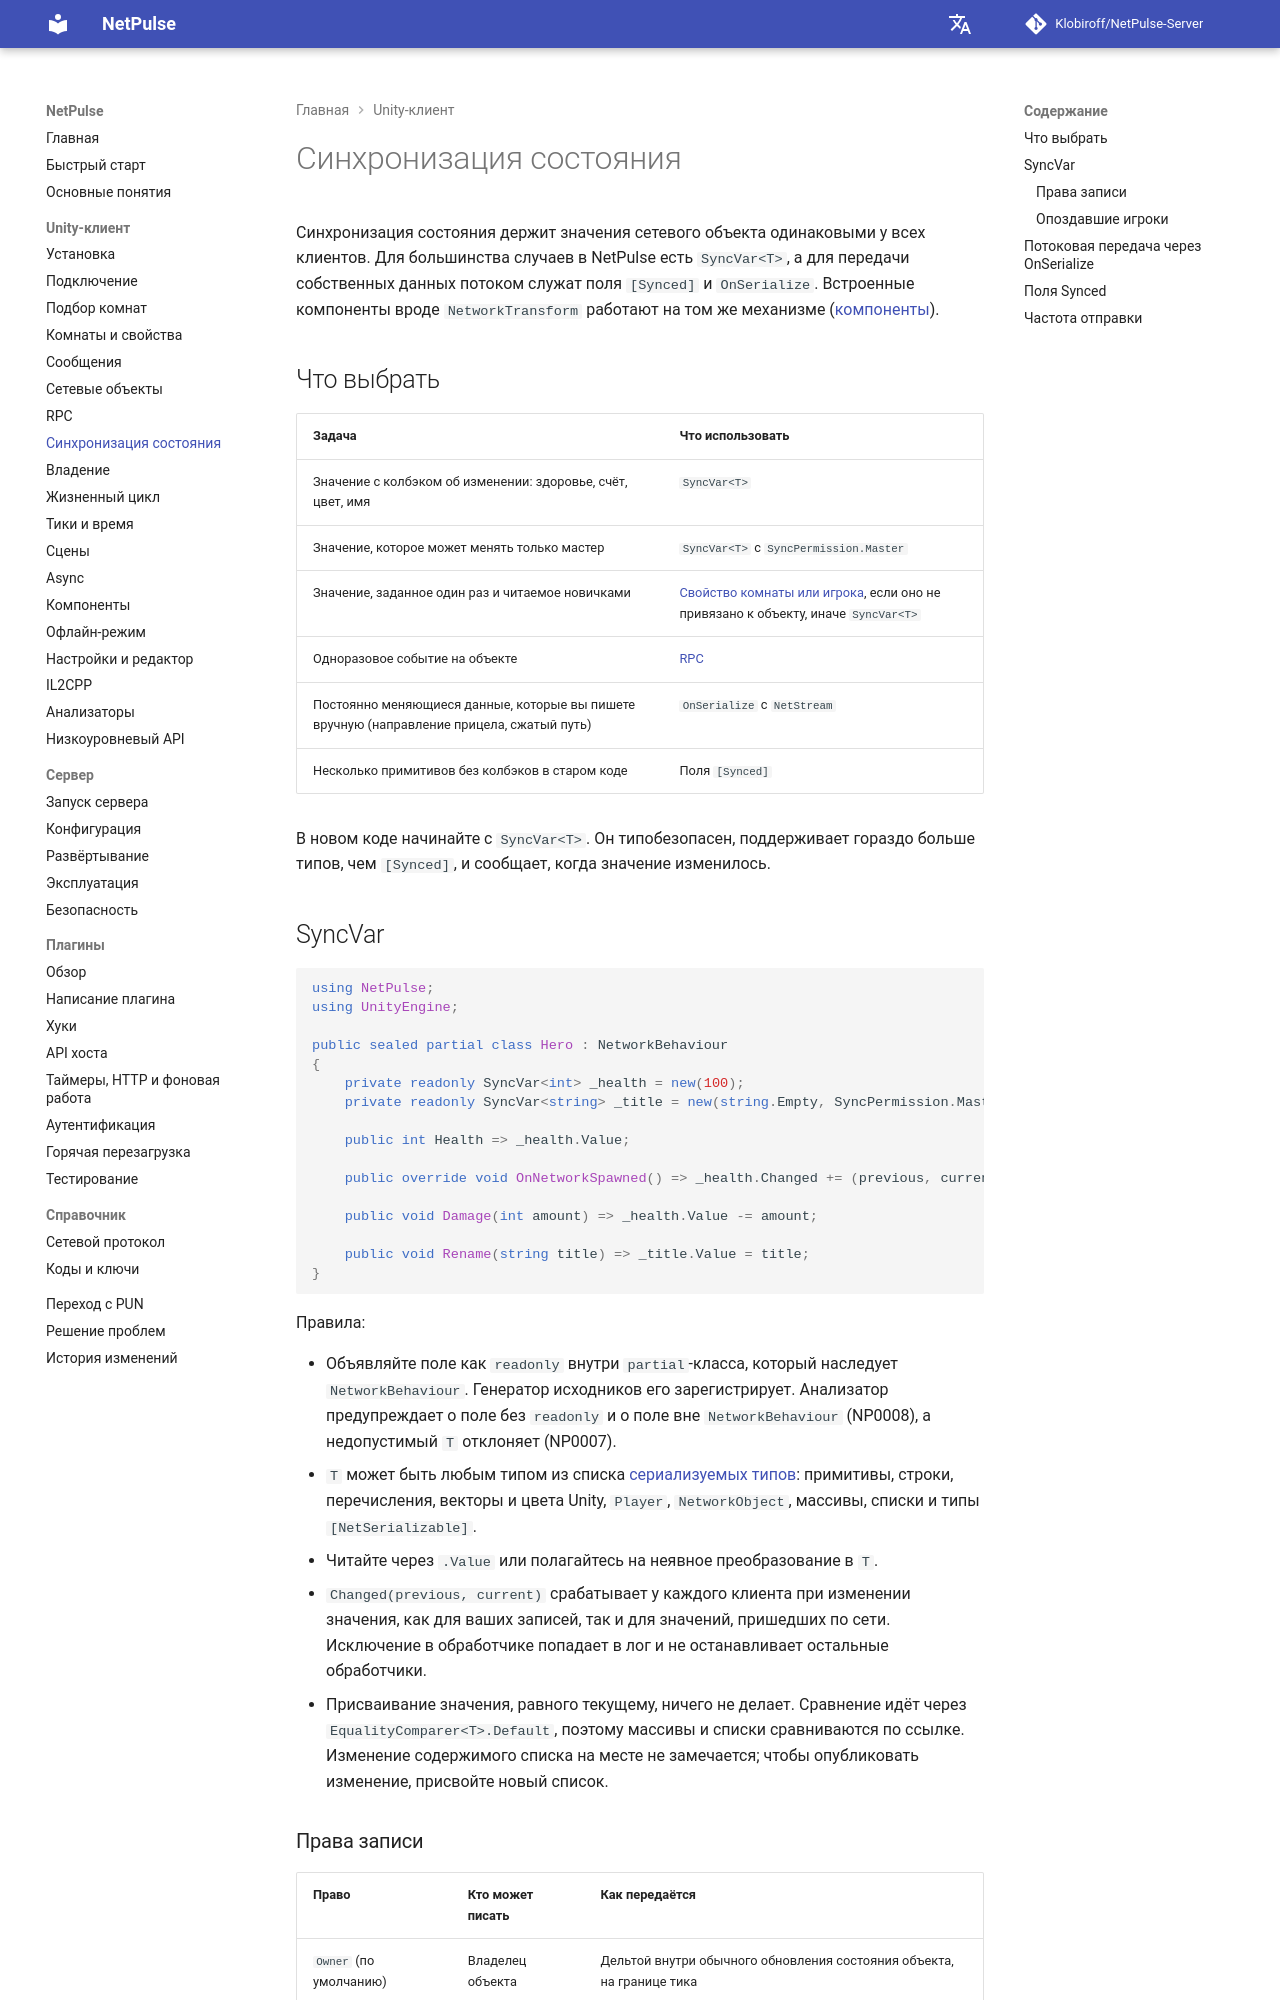

repository: Klobiroff/NetPulse-Server · page: ru/unity/state-sync/index.html · generator: mkdocs

# Синхронизация состояния

Синхронизация состояния держит значения сетевого объекта одинаковыми у всех клиентов. Для большинства случаев в NetPulse есть `SyncVar<T>`, а для передачи собственных данных потоком служат поля `[Synced]` и `OnSerialize`. Встроенные компоненты вроде `NetworkTransform` работают на том же механизме ([компоненты](components.md)).

## Что выбрать

| Задача | Что использовать |
|---|---|
| Значение с колбэком об изменении: здоровье, счёт, цвет, имя | `SyncVar<T>` |
| Значение, которое может менять только мастер | `SyncVar<T>` с `SyncPermission.Master` |
| Значение, заданное один раз и читаемое новичками | [Свойство комнаты или игрока](rooms-and-properties.md), если оно не привязано к объекту, иначе `SyncVar<T>` |
| Одноразовое событие на объекте | [RPC](rpc.md) |
| Постоянно меняющиеся данные, которые вы пишете вручную (направление прицела, сжатый путь) | `OnSerialize` с `NetStream` |
| Несколько примитивов без колбэков в старом коде | Поля `[Synced]` |

В новом коде начинайте с `SyncVar<T>`. Он типобезопасен, поддерживает гораздо больше типов, чем `[Synced]`, и сообщает, когда значение изменилось.

## SyncVar

```csharp
using NetPulse;
using UnityEngine;

public sealed partial class Hero : NetworkBehaviour
{
    private readonly SyncVar<int> _health = new(100);
    private readonly SyncVar<string> _title = new(string.Empty, SyncPermission.Master);

    public int Health => _health.Value;

    public override void OnNetworkSpawned() => _health.Changed += (previous, current) => Debug.Log($"{name}: {previous} -> {current}");

    public void Damage(int amount) => _health.Value -= amount;

    public void Rename(string title) => _title.Value = title;
}
```

Правила:

- Объявляйте поле как `readonly` внутри `partial`-класса, который наследует `NetworkBehaviour`. Генератор исходников его зарегистрирует. Анализатор предупреждает о поле без `readonly` и о поле вне `NetworkBehaviour` (NP0008), а недопустимый `T` отклоняет (NP0007).
- `T` может быть любым типом из списка [сериализуемых типов](messages.md#serializable-types): примитивы, строки, перечисления, векторы и цвета Unity, `Player`, `NetworkObject`, массивы, списки и типы `[NetSerializable]`.
- Читайте через `.Value` или полагайтесь на неявное преобразование в `T`.
- `Changed(previous, current)` срабатывает у каждого клиента при изменении значения, как для ваших записей, так и для значений, пришедших по сети. Исключение в обработчике попадает в лог и не останавливает остальные обработчики.
- Присваивание значения, равного текущему, ничего не делает. Сравнение идёт через `EqualityComparer<T>.Default`, поэтому массивы и списки сравниваются по ссылке. Изменение содержимого списка на месте не замечается; чтобы опубликовать изменение, присвойте новый список.
